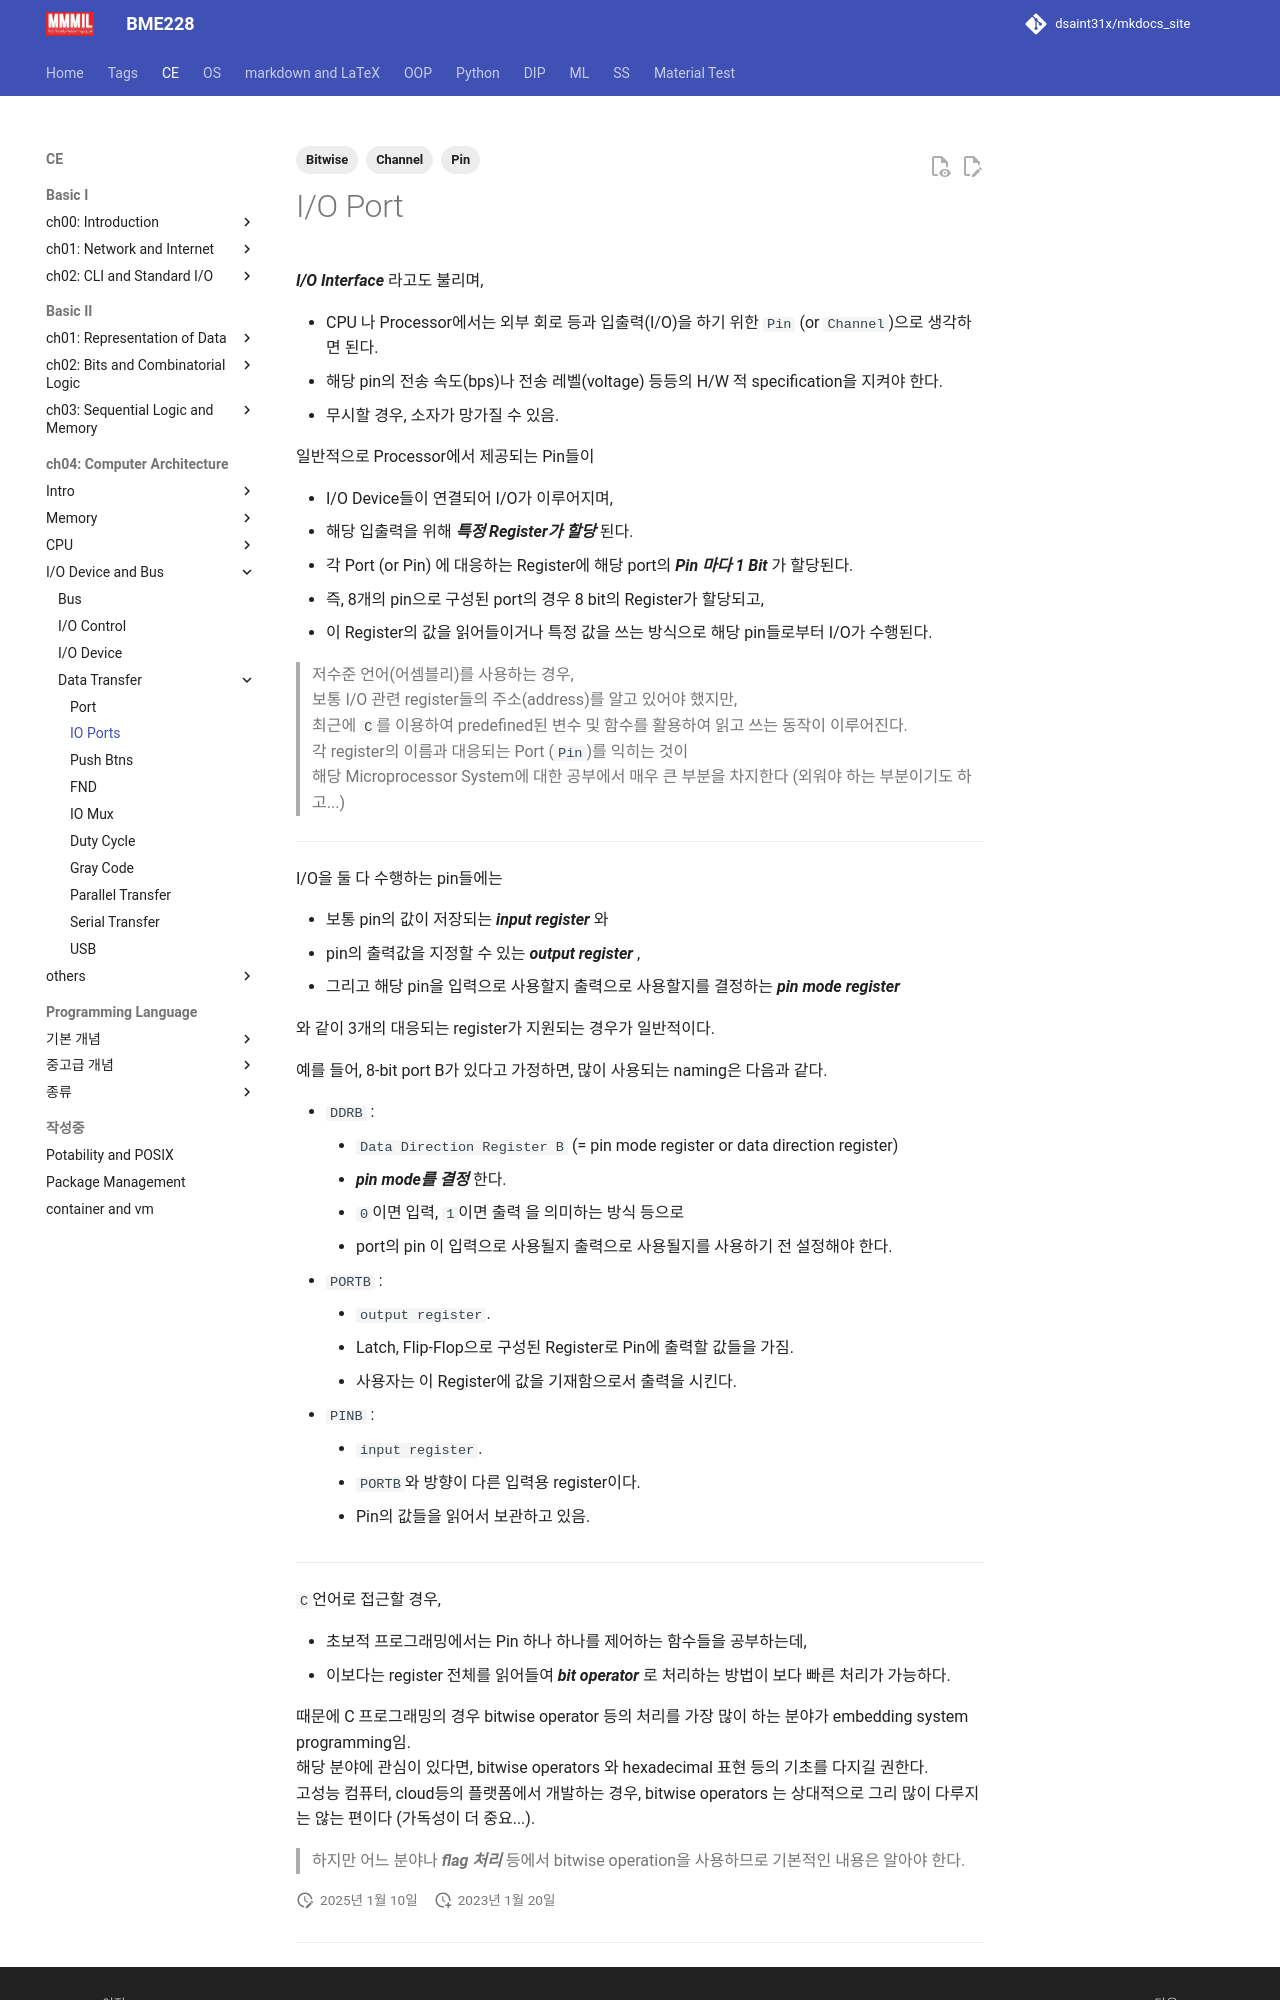

repository: dsaint31x/mkdocs_site · page: CE/ch06/ce06_1_01_ioport/index.html · generator: mkdocs

---
title: I/O Port
tags: [Pin, Channel, Bitwise]
---

# I/O Port

***I/O Interface*** 라고도 불리며, 

* CPU 나 Processor에서는 외부 회로 등과 입출력(I/O)을 하기 위한 `Pin` (or `Channel`)으로 생각하면 된다. 
* 해당 pin의 전송 속도(bps)나 전송 레벨(voltage) 등등의 H/W 적 specification을 지켜야 한다. 
* 무시할 경우, 소자가 망가질 수 있음.

일반적으로 Processor에서 제공되는 Pin들이 

* I/O Device들이 연결되어 I/O가 이루어지며, 
* 해당 입출력을 위해 ***특정 Register가 할당*** 된다. 
* 각 Port (or Pin) 에 대응하는 Register에 해당 port의 ***Pin 마다 1 Bit*** 가 할당된다. 
  * 즉, 8개의 pin으로 구성된 port의 경우 8 bit의 Register가 할당되고, 
  * 이 Register의 값을 읽어들이거나 특정 값을 쓰는 방식으로 해당 pin들로부터 I/O가 수행된다.


> 저수준 언어(어셈블리)를 사용하는 경우,  
> 보통 I/O 관련 register들의 주소(address)를 알고 있어야 했지만,  
> 최근에 `C`를 이용하여 predefined된 변수 및 함수를 활용하여 읽고 쓰는 동작이 이루어진다.  
> 각 register의 이름과 대응되는 Port (`Pin`)를 익히는 것이  
> 해당 Microprocessor System에 대한 공부에서 매우 큰 부분을 차지한다 (외워야 하는 부분이기도 하고...)

---

I/O을 둘 다 수행하는 pin들에는 

* 보통 pin의 값이 저장되는 ***input register*** 와 
* pin의 출력값을 지정할 수 있는 ***output register*** , 
* 그리고 해당 pin을 입력으로 사용할지 출력으로 사용할지를 결정하는 ***pin mode register***

와 같이 3개의 대응되는 register가 지원되는 경우가 일반적이다.

예를 들어, 8-bit port B가 있다고 가정하면, 많이 사용되는 naming은 다음과 같다.

* `DDRB` : 
    * `Data Direction Register B` (= pin mode register or data direction register)
    *  ***pin mode를 결정*** 한다. 
    *  `0`이면 입력, `1`이면 출력 을 의미하는 방식 등으로 
    *  port의 pin 이 입력으로 사용될지 출력으로 사용될지를 사용하기 전 설정해야 한다.
* `PORTB` : 
    * `output register`. 
    * Latch, Flip-Flop으로 구성된 Register로 Pin에 출력할 값들을 가짐. 
    * 사용자는 이 Register에 값을 기재함으로서 출력을 시킨다.
* `PINB` : 
    * `input register`. 
    * `PORTB`와 방향이 다른 입력용 register이다. 
    * Pin의 값들을 읽어서 보관하고 있음. 

---

`C`언어로 접근할 경우, 

* 초보적 프로그래밍에서는 Pin 하나 하나를 제어하는 함수들을 공부하는데, 
* 이보다는 register 전체를 읽어들여 ***bit operator*** 로 처리하는 방법이 보다 빠른 처리가 가능하다.
